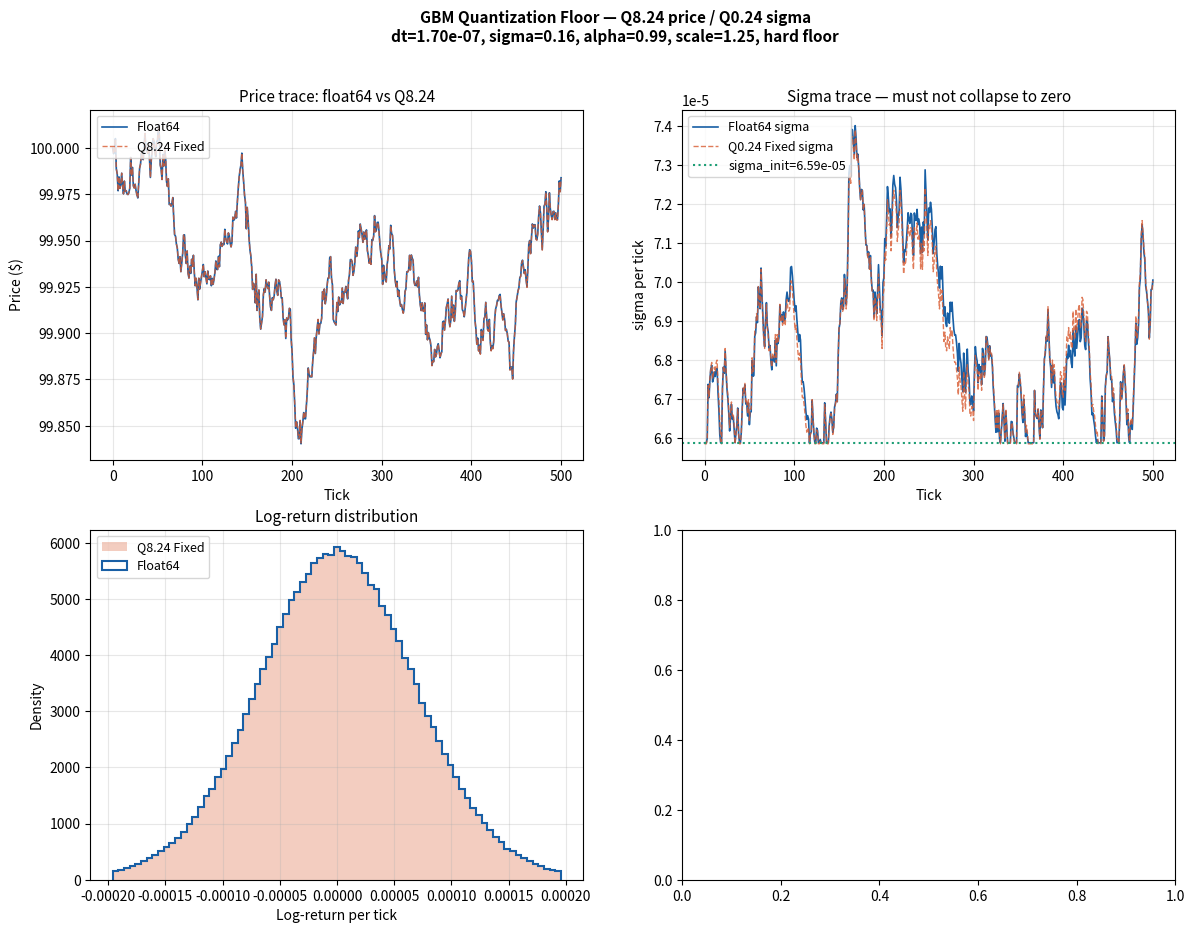

Reproduce this figure in Python. (Note: this script raises an exception after producing the figure.)
"""Validates the Q8.24 GBM fixed-point pipeline against a float64 reference before RTL handoff.

Answers three quantitative questions used to size the price and sigma formats: whether the
per-tick noise sigma * sqrt(dt) * Z survives Q8.24 quantization without stochastic vanishing,
how much Ito drift accumulates over a long horizon when the closed-form -sigma^2 / 2 correction
is omitted, and whether the fixed-point trajectory tracks a float64 reference within acceptable
mean-squared error over one million ticks. Each test prints a verdict, plots the relevant
diagnostics, and dumps a per-tick CSV for cross-checking against the hardware testbench.
"""

import csv
import math

import matplotlib.pyplot as plt
import numpy as np
from numpy.typing import NDArray

PRICE_FRAC: int = 24
SIGMA_FRAC: int = 24
Z_FRAC: int = 12

PRICE_LSB: float = 2 ** -PRICE_FRAC
SIGMA_LSB: float = 2 ** -SIGMA_FRAC
Z_LSB: float = 2 ** -Z_FRAC

Q8_24_MAX: int = (256 << PRICE_FRAC) - 1
Q8_24_MIN: int = 1

SIGMA_WIDTH: int = 32
SIGMA_MAX: int = (1 << SIGMA_WIDTH) - 1
SIGMA_MIN: int = 1

# E[|Z|] for Z ~ N(0, 1) is sqrt(2/pi) ~ 0.7979. Without correction the effective EMA multiplier
# becomes alpha + (1 - alpha) * 0.7979 < 1, which forces sigma to zero over long runs (e.g.
# 0.999975^1e6 = e^-25 ~ 0). Scaling the absolute return by 1.25 ~ sqrt(pi/2) makes the expected
# scaled |r| equal sigma; the residual 0.26% undershoot is absorbed by the GARCH omega baseline.
SCALE_APPROX: float = 1.25
ALPHA_REAL: float = 0.99

SIGMA_ANNUAL: float = 0.16
MU_ANNUAL: float = 0.0
CLOCK_HZ: float = 50e6
P0_REAL: float = 100.0

TICKS_BIAS: int = 10_000_000
TICKS_MSE: int = 1_000_000

RNG_SEED: int = 0xDEADBEEF

DT_INTERPRETATIONS: dict[str, float] = {
    "physical  (1 tick = 1 clock cycle, 20ns)": 1.0 / CLOCK_HZ,
    "market-1s (1 tick = 1 market second)": 1.0 / (252 * 6.5 * 3600),
    "market-1m (1 tick = 1 market minute)": 1.0 / (252 * 6.5 * 60),
    "scaled    (1 tick = 1/1000 trading day)": 1.0 / (252 * 1000),
}


def to_fixed(real_value: float, fraction_bits: int) -> int:
    """Quantizes a real value to a fixed-point integer with the given fractional resolution.

    Args:
        real_value: The real value to quantize.
        fraction_bits: The number of fractional bits in the target Q-format.

    Returns:
        The rounded fixed-point integer representation of the input value.
    """
    return int(round(real_value * (1 << fraction_bits)))


def from_fixed(integer_value: int, fraction_bits: int) -> float:
    """Recovers the float representation of a fixed-point integer with the given fractional resolution.

    Args:
        integer_value: The fixed-point integer to convert.
        fraction_bits: The number of fractional bits used by the integer's Q-format.

    Returns:
        The float representation of the fixed-point value.
    """
    return integer_value / (1 << fraction_bits)


def round_shift(value: int, shift_amount: int) -> int:
    """Right-shifts an integer with symmetric round-to-nearest, matching the hardware DSP rounding.

    A plain arithmetic right shift truncates toward negative infinity and skews the diffusion
    term negative; this routine adds half-LSB before the shift so positive and negative inputs
    round symmetrically.

    Args:
        value: The integer value to shift.
        shift_amount: The number of bit positions to right-shift; negative values left-shift.

    Returns:
        The rounded shifted result, suitable for re-quantizing intermediate Q-format products.
    """
    if shift_amount <= 0:
        return value << (-shift_amount)
    half = 1 << (shift_amount - 1)
    if value >= 0:
        return (value + half) >> shift_amount
    return -(((-value) + half) >> shift_amount)


def clamp(value: int, low: int, high: int) -> int:
    """Clamps an integer to the inclusive range [low, high].

    Args:
        value: The value to clamp.
        low: The lower bound of the allowed range.
        high: The upper bound of the allowed range.

    Returns:
        The clamped value.
    """
    return max(low, min(high, value))


def clamp_price(price: int) -> int:
    """Clamps a Q8.24 price to the legal hardware range [Q8_24_MIN, Q8_24_MAX].

    Args:
        price: The Q8.24 price integer to clamp.

    Returns:
        The clamped Q8.24 price.
    """
    return clamp(value=price, low=Q8_24_MIN, high=Q8_24_MAX)


def sigma_tick_from_annual(sigma_annual: float, dt: float) -> float:
    """Returns the per-tick volatility implied by the annualized sigma and the chosen tick interval.

    Args:
        sigma_annual: The annualized volatility.
        dt: The tick interval in years.

    Returns:
        The per-tick volatility sigma_annual * sqrt(dt).
    """
    return sigma_annual * math.sqrt(dt)


def mu_ito_tick(
    mu_annual: float,
    sigma_annual: float,
    dt: float,
    ito_corrected: bool = True,
) -> float:
    """Returns the per-tick log-price drift, including the closed-form Ito correction by default.

    Args:
        mu_annual: The annualized drift rate.
        sigma_annual: The annualized volatility used to compute the Ito correction.
        dt: The tick interval in years.
        ito_corrected: Determines whether the closed-form -sigma^2 / 2 correction is included.

    Returns:
        The per-tick drift, equal to (mu_annual - 0.5 * sigma_annual^2) * dt when ito_corrected is
        True and mu_annual * dt otherwise.
    """
    if ito_corrected:
        return (mu_annual - 0.5 * sigma_annual ** 2) * dt
    return mu_annual * dt


def q1_quantization_floor() -> dict[str, dict[str, float | str]]:
    """Reports whether sigma * sqrt(dt) * Z survives Q8.24 quantization for each tick interval.

    Returns:
        A mapping from tick-interpretation label to a per-interval result dict containing dt,
        the per-tick sigma, the noise in Q8.24 LSBs, the sigma resolution in Q0.24 LSBs, and a
        PASS/WARN/FAIL status flag derived from the noise margin at Z = 1.
    """
    print("=" * 70)
    print("Q1 — QUANTIZATION FLOOR ANALYSIS")
    print("     Can Q8.24 represent sigma*sqrt(dt)*Z without vanishing?")
    print("=" * 70)

    results: dict[str, dict[str, float | str]] = {}
    all_pass = True

    for name, dt in DT_INTERPRETATIONS.items():
        sigma_t = sigma_tick_from_annual(SIGMA_ANNUAL, dt)
        mu_t    = mu_ito_tick(MU_ANNUAL, SIGMA_ANNUAL, dt)

        noise_1s = sigma_t * P0_REAL
        noise_4s = sigma_t * 4.0 * P0_REAL

        noise_lsbs_1s = noise_1s / PRICE_LSB
        noise_lsbs_4s = noise_4s / PRICE_LSB
        drift_lsbs    = P0_REAL * abs(mu_t) / PRICE_LSB

        sigma_fp_q016 = to_fixed(sigma_t, 16)
        sigma_fp_q024 = to_fixed(sigma_t, SIGMA_FRAC)
        sigma_lsbs    = sigma_t / SIGMA_LSB

        vanishes = noise_lsbs_1s < 1.0
        status   = "FAIL" if vanishes else ("WARN" if noise_lsbs_1s < 4 else "PASS")
        if status != "PASS":
            all_pass = False

        results[name] = {
            "dt": dt, "sigma_tick": sigma_t, "status": status,
            "noise_1s_lsbs": noise_lsbs_1s, "sigma_lsbs_q024": sigma_lsbs,
        }

        print(f"\n  {name}")
        print(f"    dt             = {dt:.3e}")
        print(f"    sigma_tick     = {sigma_t:.3e}")
        print(f"    mu_ito_tick    = {mu_t:.3e}")
        print(f"    noise @ Z=1    = {noise_1s:.3e}  ({noise_lsbs_1s:.1f} LSBs)  [{status}]")
        print(f"    noise @ Z=4    = {noise_4s:.3e}  ({noise_lsbs_4s:.1f} LSBs)")
        print(f"    drift/tick     = {P0_REAL * abs(mu_t):.3e}  ({drift_lsbs:.1f} LSBs)")
        print(f"    sigma Q0.16    = integer {sigma_fp_q016}  "
              f"({sigma_fp_q016} steps — too coarse)")
        print(f"    sigma Q0.24    = integer {sigma_fp_q024}  "
              f"({sigma_lsbs:.0f} steps — adequate)")

        if vanishes:
            print(f"    *** STOCHASTIC VANISHING ***")

    print(f"\n  Overall Q1 status: {'PASS' if all_pass else 'REVIEW REQUIRED'}")
    return results


def q2_ito_bias(
    dt: float,
    N: int = TICKS_BIAS,
) -> tuple[NDArray[np.float64], NDArray[np.float64], float]:
    """Estimates the upward log-price drift accumulated when the closed-form Ito correction is omitted.

    Args:
        dt: The tick interval in years used to derive the per-tick volatility and Ito correction.
        N: The number of ticks to simulate for the bias estimate.

    Returns:
        A tuple of (uncorrected log-price array, Ito-corrected log-price array, theoretical median).
        The two arrays have length N + 1 with a leading zero entry; the theoretical median equals
        the per-tick Ito correction multiplied by N.
    """
    print("\n" + "=" * 70)
    print("Q2 — ITO BIAS TEST")
    print(f"     mu=0, sigma={SIGMA_ANNUAL}, N={N:,} ticks")
    print("=" * 70)

    rng     = np.random.default_rng(RNG_SEED)
    sigma_t = sigma_tick_from_annual(SIGMA_ANNUAL, dt)
    Z       = rng.standard_normal(N)

    log_P_unc = np.zeros(N + 1)
    for i in range(N):
        log_P_unc[i+1] = log_P_unc[i] + sigma_t * Z[i]

    ito_corr  = -0.5 * SIGMA_ANNUAL ** 2 * dt
    log_P_cor = np.zeros(N + 1)
    for i in range(N):
        log_P_cor[i+1] = log_P_cor[i] + ito_corr + sigma_t * Z[i]

    theo        = ito_corr * N
    sigma_total = SIGMA_ANNUAL * math.sqrt(dt * N)
    bias_frac   = abs(log_P_unc[-1] - theo) / sigma_total

    print(f"\n  Theoretical median log(S_T/S_0) = {theo:.6f}")
    print(f"  Uncorrected final log-price     = {log_P_unc[-1]:.6f}  "
          f"(bias = {log_P_unc[-1] - theo:+.6f})")
    print(f"  Ito-corrected final log-price   = {log_P_cor[-1]:.6f}  "
          f"(bias = {log_P_cor[-1] - theo:+.6f})")
    print(f"\n  Uncorrected upward bias = {bias_frac:.3f} * total-sigma")
    if bias_frac > 0.05:
        print(f"  *** SIGNIFICANT: Ito correction required at this dt ***")
    else:
        print(f"  *** NEGLIGIBLE at this dt — include it anyway (zero cost) ***")

    return log_P_unc, log_P_cor, theo


def q3_fixedpoint_mse(
    dt: float,
    N: int = TICKS_MSE,
) -> tuple[
    NDArray[np.float64],
    NDArray[np.float64],
    NDArray[np.float64],
    NDArray[np.float64],
    NDArray[np.float64],
]:
    """Compares the Q8.24 fixed-point GBM trajectory against a float64 reference over N ticks.

    Args:
        dt: The tick interval in years used to derive the per-tick volatility and drift.
        N: The number of ticks to simulate on both the float and fixed-point paths.

    Returns:
        A tuple of (float price, fixed-point price in real units, float sigma, fixed-point sigma in
        real units, real-valued Z samples). All arrays have length N + 1 with the leading entry
        holding the initial state.
    """
    print("\n" + "=" * 70)
    print("Q3 — FIXED-POINT MSE ANALYSIS")
    print(f"     Float64 vs Q8.24/Q0.24 fixed-point, N={N:,} ticks")
    print(f"     Volatility EMA: alpha={ALPHA_REAL}, 1.25 scale, hard floor at sigma_init")
    print("=" * 70)

    rng       = np.random.default_rng(RNG_SEED)
    sigma_t   = sigma_tick_from_annual(SIGMA_ANNUAL, dt)
    mu_ito_t  = mu_ito_tick(MU_ANNUAL, SIGMA_ANNUAL, dt)
    Z_samples = rng.standard_normal(N)

    mu_ito_fp     = to_fixed(mu_ito_t, PRICE_FRAC)
    alpha_fp      = to_fixed(ALPHA_REAL, SIGMA_FRAC)
    one_m_alpha   = (1 << SIGMA_FRAC) - alpha_fp
    P0_fp         = to_fixed(P0_REAL, PRICE_FRAC)
    sigma_init_fp = clamp(to_fixed(sigma_t, SIGMA_FRAC), SIGMA_MIN, SIGMA_MAX)

    print(f"\n  Precomputed constants:")
    print(f"    mu_ito_fp      = {mu_ito_fp}  ({from_fixed(mu_ito_fp, PRICE_FRAC):.4e})")
    print(f"    sigma_init_fp  = {sigma_init_fp}  ({from_fixed(sigma_init_fp, SIGMA_FRAC):.4e})")
    print(f"    alpha_fp       = {alpha_fp}  ({from_fixed(alpha_fp, SIGMA_FRAC):.6f})")
    print(f"    hard_floor_fp  = {sigma_init_fp}  (sigma never drops below init)")

    P_float   = np.zeros(N + 1)
    sig_float = np.zeros(N + 1)
    P_float[0]   = P0_REAL
    sig_float[0] = sigma_t

    for i in range(N):
        Z         = Z_samples[i]
        drift     = P_float[i] * mu_ito_t
        diffusion = P_float[i] * sig_float[i] * Z
        P_new     = P_float[i] + drift + diffusion
        P_float[i+1] = max(0.0, P_new)

        # Normalizes the absolute return by P0 to mirror the divider-free hardware path.
        abs_ret = (abs(P_float[i+1] - P_float[i]) / max(P0_REAL, 1e-10)) * SCALE_APPROX
        sig_new = ALPHA_REAL * sig_float[i] + (1 - ALPHA_REAL) * abs_ret
        sig_float[i+1] = max(sig_float[0], sig_new)

    P_int   = np.zeros(N + 1, dtype=np.int64)
    sig_int = np.zeros(N + 1, dtype=np.int64)
    P_int[0]   = P0_fp
    sig_int[0] = sigma_init_fp

    Z_int = np.array([
        clamp(to_fixed(float(z), Z_FRAC), -(8 << Z_FRAC), (8 << Z_FRAC) - 1)
        for z in Z_samples
    ], dtype=np.int64)

    overflow_count  = 0
    underflow_count = 0

    for i in range(N):
        P   = int(P_int[i])
        sig = int(sig_int[i])
        Z   = int(Z_int[i])

        # Stage 1: drift   Q8.24 * Q8.24 -> Q16.48 -> Q8.24
        drift = round_shift(P * mu_ito_fp, PRICE_FRAC)

        # Stage 2: P*sigma  Q8.24 * Q0.24 -> Q8.48 -> Q8.24
        P_sigma = round_shift(P * sig, SIGMA_FRAC)

        # Stage 3: diffusion  Q8.24 * Q4.12 -> Q12.36 -> Q8.24
        diffusion = round_shift(P_sigma * Z, Z_FRAC)

        # Sums and clamps the price to the legal Q8.24 hardware range.
        P_new = P + drift + diffusion
        if P_new > Q8_24_MAX:
            overflow_count += 1
        if P_new < Q8_24_MIN:
            underflow_count += 1
        P_new = clamp_price(P_new)
        P_int[i+1] = P_new

        # Updates the volatility EMA using the divider-free abs-return normalization.
        delta_P      = abs(P_new - P)
        abs_ret_norm = (delta_P << SIGMA_FRAC) // max(P0_fp, 1)
        abs_ret_norm = clamp(abs_ret_norm, 0, SIGMA_MAX)

        # Implements the 1.25 scale as x + (x >> 2) so the hardware avoids a DSP multiply.
        abs_ret_scaled = abs_ret_norm + (abs_ret_norm >> 2)
        abs_ret_scaled = clamp(abs_ret_scaled, 0, SIGMA_MAX)

        sig_new = (round_shift(alpha_fp * sig, SIGMA_FRAC)
                   + round_shift(one_m_alpha * abs_ret_scaled, SIGMA_FRAC))
        sig_new = clamp(sig_new, sigma_init_fp, SIGMA_MAX)
        sig_int[i+1] = sig_new

    P_fixed_real   = P_int   / (1 << PRICE_FRAC)
    sig_fixed_real = sig_int / (1 << SIGMA_FRAC)

    rmse_price = math.sqrt(float(np.mean((P_float - P_fixed_real) ** 2)))
    max_err    = float(np.max(np.abs(P_float - P_fixed_real)))
    rel_rmse   = rmse_price / P0_REAL

    lr_float = np.diff(np.log(np.maximum(P_float, 1e-10)))
    lr_fixed = np.diff(np.log(np.maximum(P_fixed_real, 1e-10)))

    mean_bias_frac = abs(float(np.mean(lr_fixed)) - mu_ito_t) / sigma_t
    std_err_frac   = abs(float(np.std(lr_fixed)) - sigma_t) / sigma_t

    sig_float_final = float(sig_float[-1])
    sig_fixed_final = float(sig_fixed_real[-1])
    sig_float_mean  = float(np.mean(sig_float[N//2:]))
    sig_fixed_mean  = float(np.mean(sig_fixed_real[N//2:]))
    sigma_collapsed = sig_float_final < sigma_t * 0.5
    sigma_agree     = (abs(sig_float_mean - sig_fixed_mean)
                       / max(sig_float_mean, 1e-15)) < 0.20

    print(f"\n  Price RMSE (fixed vs float): {rmse_price:.6f}  ({rel_rmse*100:.4f}% of P0)")
    print(f"  Max absolute error:          {max_err:.6f}")
    print(f"  Overflow clamp events:       {overflow_count}")
    print(f"  Underflow clamp events:      {underflow_count}")
    print(f"\n  Log-return mean:  float={np.mean(lr_float):.2e}  "
          f"fixed={np.mean(lr_fixed):.2e}  theory={mu_ito_t:.2e}")
    print(f"  Log-return std:   float={np.std(lr_float):.6f}  "
          f"fixed={np.std(lr_fixed):.6f}  theory={sigma_t:.6f}")

    print(f"\n  SIGMA STABILITY (critical test):")
    print(f"    sigma init:              {sigma_t:.6e}")
    print(f"    float sigma final:       {sig_float_final:.6e}  "
          f"({'*** COLLAPSED ***' if sigma_collapsed else 'stable'})")
    print(f"    fixed sigma final:       {sig_fixed_final:.6e}")
    print(f"    float sigma mean(2nd half): {sig_float_mean:.6e}")
    print(f"    fixed sigma mean(2nd half): {sig_fixed_mean:.6e}")
    print(f"    paths agree (<20% diff): {'YES' if sigma_agree else 'NO'}")

    status = "PASS" if (rel_rmse < 0.05
                        and mean_bias_frac < 0.10
                        and not sigma_collapsed
                        and sigma_agree) else "WARN"

    print(f"\n  Mean bias (sigma units):  {mean_bias_frac:.4f}")
    print(f"  Std error fraction:       {std_err_frac:.4f}")
    print(f"  Q3 overall status:        [{status}]")

    if sigma_collapsed:
        print(f"  *** SIGMA COLLAPSED — omega too small or SIGMA_FRAC wrong ***")
    if not sigma_agree:
        print(f"  *** SIGMA PATHS DIVERGED — float/fixed feedback mismatch ***")
    if rel_rmse >= 0.05:
        print(f"  *** RMSE > 5% — check DSP multiply chain ***")

    return P_float, P_fixed_real, sig_float, sig_fixed_real, Z_samples


def make_plots(
    P_float: NDArray[np.float64],
    P_fixed: NDArray[np.float64],
    sig_float: NDArray[np.float64],
    sig_fixed: NDArray[np.float64],
    Z_samples: NDArray[np.float64],
    log_P_unc: NDArray[np.float64],
    log_P_corr: NDArray[np.float64],
    theoretical_median: float,
    dt: float,
) -> None:
    """Plots the price and sigma traces, the log-return distribution, and the Ito-correction ensemble.

    Args:
        P_float: The float64 reference price array, length N + 1, including the initial value.
        P_fixed: The Q8.24 fixed-point price array converted to float, length N + 1.
        sig_float: The float64 reference sigma array, length N + 1, including the initial value.
        sig_fixed: The Q0.24 fixed-point sigma array converted to float, length N + 1.
        Z_samples: The float64 Gaussian samples that drove both paths, accepted for signature symmetry.
        log_P_unc: The uncorrected log-price array returned by q2_ito_bias.
        log_P_corr: The Ito-corrected log-price array returned by q2_ito_bias.
        theoretical_median: The closed-form theoretical median log-price after N ticks.
        dt: The tick interval in years used to annotate the figure.
    """
    fig, axes = plt.subplots(2, 2, figsize=(14, 10))
    fig.suptitle(
        f"GBM Quantization Floor — Q8.24 price / Q0.24 sigma\n"
        f"dt={dt:.2e}, sigma={SIGMA_ANNUAL}, alpha={ALPHA_REAL}, "
        f"scale=1.25, hard floor",
        fontsize=11, fontweight="bold"
    )

    N_plot = min(len(P_float) - 1, 500)
    ticks  = np.arange(N_plot + 1)

    # Panel 1: float vs fixed-point price trace.
    ax = axes[0, 0]
    ax.plot(ticks, P_float[:N_plot+1], label="Float64", lw=1.2, color="#185FA5")
    ax.plot(ticks, P_fixed[:N_plot+1], label="Q8.24 Fixed", lw=1.0,
            color="#D85A30", alpha=0.8, linestyle="--")
    ax.set_title("Price trace: float64 vs Q8.24", fontsize=11)
    ax.set_xlabel("Tick")
    ax.set_ylabel("Price ($)")
    ax.legend(loc="upper left", fontsize=9)
    ax.grid(True, alpha=0.3)

    # Panel 2: sigma stability — must not collapse.
    ax = axes[0, 1]
    sigma_t = sigma_tick_from_annual(SIGMA_ANNUAL, dt)
    ax.plot(ticks, sig_float[:N_plot+1], label="Float64 sigma",
            lw=1.2, color="#185FA5")
    ax.plot(ticks, sig_fixed[:N_plot+1], label="Q0.24 Fixed sigma",
            lw=1.0, color="#D85A30", alpha=0.8, linestyle="--")
    ax.axhline(sigma_t, color="#1D9E75", lw=1.5, linestyle=":",
               label=f"sigma_init={sigma_t:.2e}")
    ax.set_title("Sigma trace — must not collapse to zero", fontsize=11)
    ax.set_xlabel("Tick")
    ax.set_ylabel("sigma per tick")
    ax.legend(loc="upper left", fontsize=9)
    ax.grid(True, alpha=0.3)

    # Panel 3: log-return histogram comparison.
    ax = axes[1, 0]
    lr_float = np.diff(np.log(np.maximum(P_float, 1e-10)))
    lr_fixed = np.diff(np.log(np.maximum(P_fixed, 1e-10)))
    low  = np.percentile(lr_float, 1)
    high = np.percentile(lr_float, 99)
    bins = np.linspace(low, high, 80)
    ax.hist(lr_fixed, bins=bins, alpha=0.3, label="Q8.24 Fixed",
            color="#D85A30", density=True, histtype='stepfilled')
    ax.hist(lr_float, bins=bins, alpha=1.0, label="Float64",
            color="#185FA5", density=True, histtype='step', linewidth=1.5)
    ax.set_title("Log-return distribution", fontsize=11)
    ax.set_xlabel("Log-return per tick")
    ax.set_ylabel("Density")
    ax.legend(loc="upper left", fontsize=9)
    ax.grid(True, alpha=0.3)

    # Panel 4: vectorized Monte Carlo Ito correction ensemble.
    ax = axes[1, 1]
    N_bias = min(len(log_P_unc) - 1, TICKS_BIAS)
    t_bias = np.arange(N_bias + 1)
    theory = theoretical_median * t_bias / N_bias

    n_runs   = 100
    rng2     = np.random.default_rng(42)
    Z2       = rng2.standard_normal((n_runs, N_bias))
    sigma_t2 = sigma_tick_from_annual(SIGMA_ANNUAL, dt)
    ito_c    = -0.5 * SIGMA_ANNUAL**2 * dt

    unc_runs = np.hstack([np.zeros((n_runs, 1)),
                          np.cumsum(sigma_t2 * Z2, axis=1)])
    cor_runs = np.hstack([np.zeros((n_runs, 1)),
                          np.cumsum(ito_c + sigma_t2 * Z2, axis=1)])

    ax.plot(t_bias, unc_runs.mean(axis=0), lw=1.5, color="#185FA5",
            label="Uncorrected (mean of 100)")
    ax.plot(t_bias, cor_runs.mean(axis=0), lw=1.5, color="#D85A30",
            label="Ito-corrected (mean of 100)")
    ax.plot(t_bias, theory, lw=1.5, color="#D85A30", linestyle="--",
            label="Theoretical median")
    ax.fill_between(t_bias,
                    unc_runs.mean(axis=0) - unc_runs.std(axis=0),
                    unc_runs.mean(axis=0) + unc_runs.std(axis=0),
                    alpha=0.15, color="#185FA5")
    ax.fill_between(t_bias,
                    cor_runs.mean(axis=0) - cor_runs.std(axis=0),
                    cor_runs.mean(axis=0) + cor_runs.std(axis=0),
                    alpha=0.15, color="#D85A30")
    ax.set_title("Ito correction: log-price drift (100-run ensemble)", fontsize=11)
    ax.set_xlabel("Tick")
    ax.set_ylabel("log(S_t / S_0)")
    ax.legend(loc="upper left", fontsize=9)
    ax.grid(True, alpha=0.3)

    plt.tight_layout()
    plt.savefig("quantization_floor_plots.png", dpi=150, bbox_inches="tight")
    print("\n  Plots saved to quantization_floor_plots.png")


def export_csv(
    P_float: NDArray[np.float64],
    P_fixed: NDArray[np.float64],
    sig_float: NDArray[np.float64],
    sig_fixed: NDArray[np.float64],
    N: int = 5000,
) -> None:
    """Writes a tick-by-tick price and sigma comparison CSV between the float and fixed-point paths.

    Args:
        P_float: The float64 reference price array, length N + 1, including the initial value.
        P_fixed: The Q8.24 fixed-point price array converted to float, length N + 1.
        sig_float: The float64 reference sigma array, length N + 1, including the initial value.
        sig_fixed: The Q0.24 fixed-point sigma array converted to float, length N + 1.
        N: The maximum number of ticks to write to the CSV.
    """
    filename = "quantization_floor_results.csv"
    with open(filename, "w", newline="") as f:
        writer = csv.writer(f)
        writer.writerow(["tick", "P_float", "P_fixed_q824",
                         "sig_float", "sig_fixed_q024",
                         "abs_price_err", "rel_price_err_pct"])
        for i in range(min(N, len(P_float))):
            abs_err = abs(P_float[i] - P_fixed[i])
            rel_err = abs_err / max(P_float[i], 1e-10) * 100
            writer.writerow([
                i,
                f"{P_float[i]:.8f}",
                f"{P_fixed[i]:.8f}",
                f"{sig_float[i]:.8f}",
                f"{sig_fixed[i]:.8f}",
                f"{abs_err:.8f}",
                f"{rel_err:.6f}",
            ])
    print(f"  Tick-by-tick comparison saved to {filename} "
          f"({min(N, len(P_float))} rows)")


def main() -> None:
    """Runs Q1, Q2, and Q3 in sequence and prints the fixed-point format recommendation for the RTL handoff."""
    print("\n" + "#" * 70)
    print("#  GBM QUANTIZATION FLOOR — Pre-RTL Validation")
    print("#  ECE 5760 Market Microstructure Simulator")
    print("#" * 70 + "\n")

    q1_results = q1_quantization_floor()

    chosen_name = "market-1s (1 tick = 1 market second)"
    chosen_dt   = DT_INTERPRETATIONS[chosen_name]

    if q1_results[chosen_name]["status"] == "FAIL":
        chosen_name = "market-1m (1 tick = 1 market minute)"
        chosen_dt   = DT_INTERPRETATIONS[chosen_name]
        print(f"\n  NOTE: Falling back to '{chosen_name}' (market-1s vanishes)")
    else:
        print(f"\n  Using '{chosen_name}' for Q2/Q3 analysis.")

    log_P_unc, log_P_cor, theo = q2_ito_bias(chosen_dt, N=TICKS_BIAS)

    P_float, P_fixed, sig_float, sig_fixed, Z_samples = \
        q3_fixedpoint_mse(chosen_dt, N=TICKS_MSE)

    make_plots(P_float, P_fixed, sig_float, sig_fixed, Z_samples,
               log_P_unc, log_P_cor, theo, chosen_dt)

    export_csv(P_float, P_fixed, sig_float, sig_fixed)

    sigma_t = sigma_tick_from_annual(SIGMA_ANNUAL, chosen_dt)

    print("\n" + "=" * 70)
    print("SUMMARY — FIXED-POINT FORMAT RECOMMENDATION")
    print("=" * 70)

    any_vanish = any(v["status"] == "FAIL" for v in q1_results.values())
    any_warn   = any(v["status"] == "WARN" for v in q1_results.values())

    if any_vanish:
        print("  RESULT: Q8.24 INSUFFICIENT for some dt interpretations.")
        print("  ACTION: Use Q8.32 OR rescale sigma.")
    elif any_warn:
        print("  RESULT: Q8.24 MARGINAL for some interpretations.")
        print("  ACTION: Use market-minute or slower tick rate.")
    else:
        print("  RESULT: Q8.24 viable. Q0.24 sigma viable. Proceed to RTL.")

    print(f"\n  Include in LaTeX Mathematical Background:")
    print(f"    dt             = {chosen_dt:.4e}")
    print(f"    sigma_tick     = {sigma_t:.4e}")
    print(f"    Ito correction = {-0.5 * SIGMA_ANNUAL**2 * chosen_dt:.4e} per tick")
    print(f"    Noise @ Z=1    = {sigma_t * P0_REAL:.4e} "
          f"= {sigma_t * P0_REAL / PRICE_LSB:.0f} LSBs of Q8.24")
    print(f"    sigma in Q0.24 = integer {to_fixed(sigma_t, SIGMA_FRAC)} "
          f"(was {to_fixed(sigma_t, 16)} in Q0.16)")
    print(f"    sigma hard floor = sigma_init_fp = {to_fixed(sigma_t, SIGMA_FRAC)}")
    print(f"    EMA scale        = 1.25 = x + (x>>2)  [hardware shift-add]")
    print()


if __name__ == "__main__":
    main()
